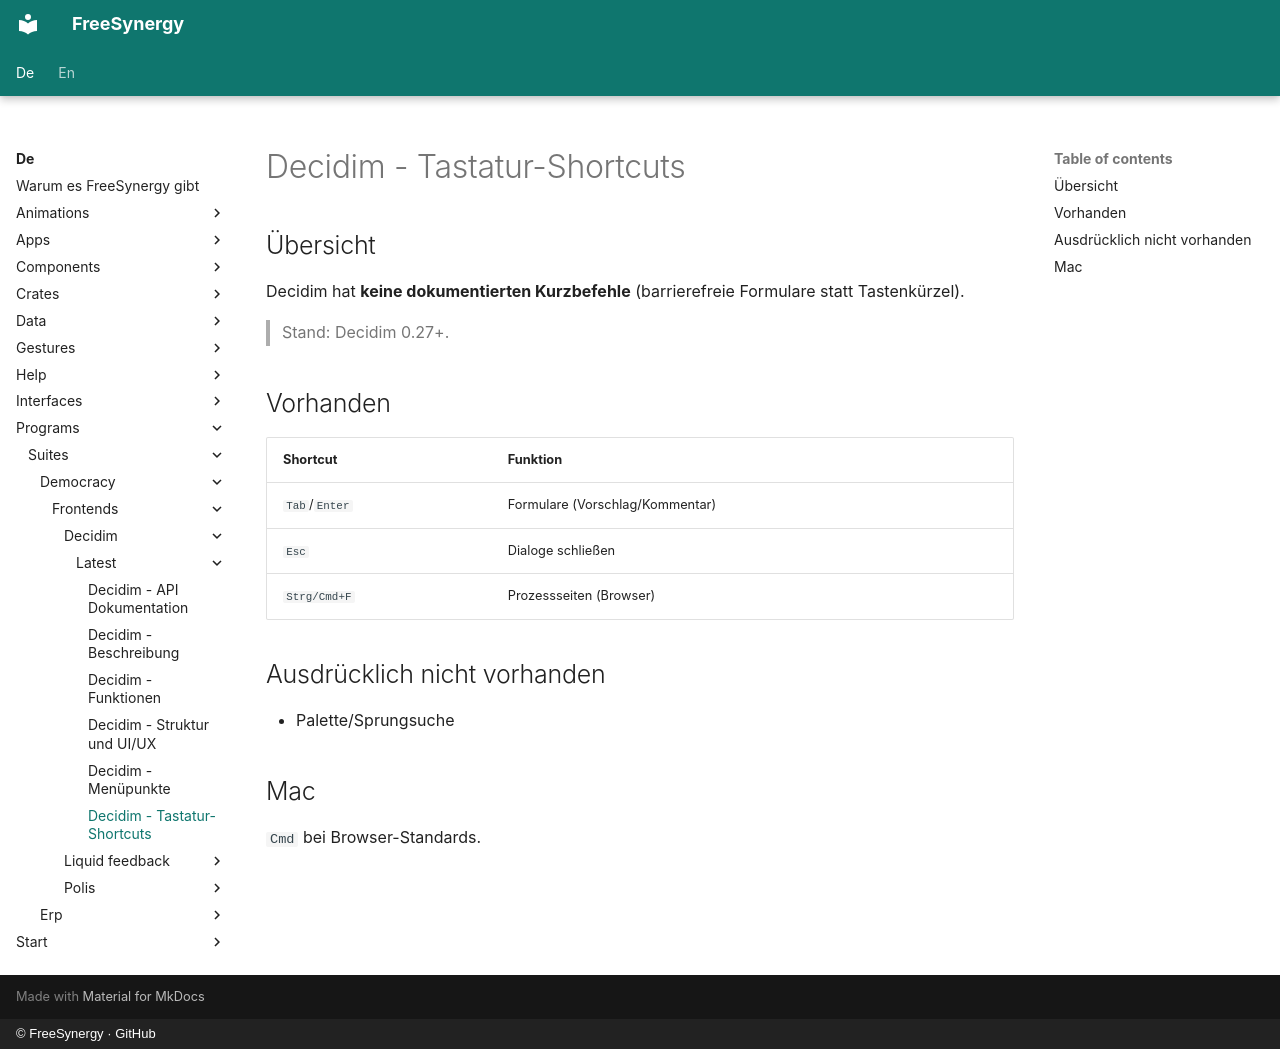

repository: FreeSynergy/fs-documentation · page: de/programs/suites/democracy/frontends/decidim/latest/shortcuts/index.html · generator: mkdocs · copyright: © FreeSynergy · GitHub

# Decidim - Tastatur-Shortcuts

## Übersicht

Decidim hat **keine dokumentierten Kurzbefehle** (barrierefreie Formulare statt Tastenkürzel).

> Stand: Decidim 0.27+.

## Vorhanden

| Shortcut | Funktion |
|----------|----------|
| `Tab`/`Enter` | Formulare (Vorschlag/Kommentar) |
| `Esc` | Dialoge schließen |
| `Strg/Cmd+F` | Prozessseiten (Browser) |

## Ausdrücklich nicht vorhanden

- Palette/Sprungsuche

## Mac

`Cmd` bei Browser-Standards.
